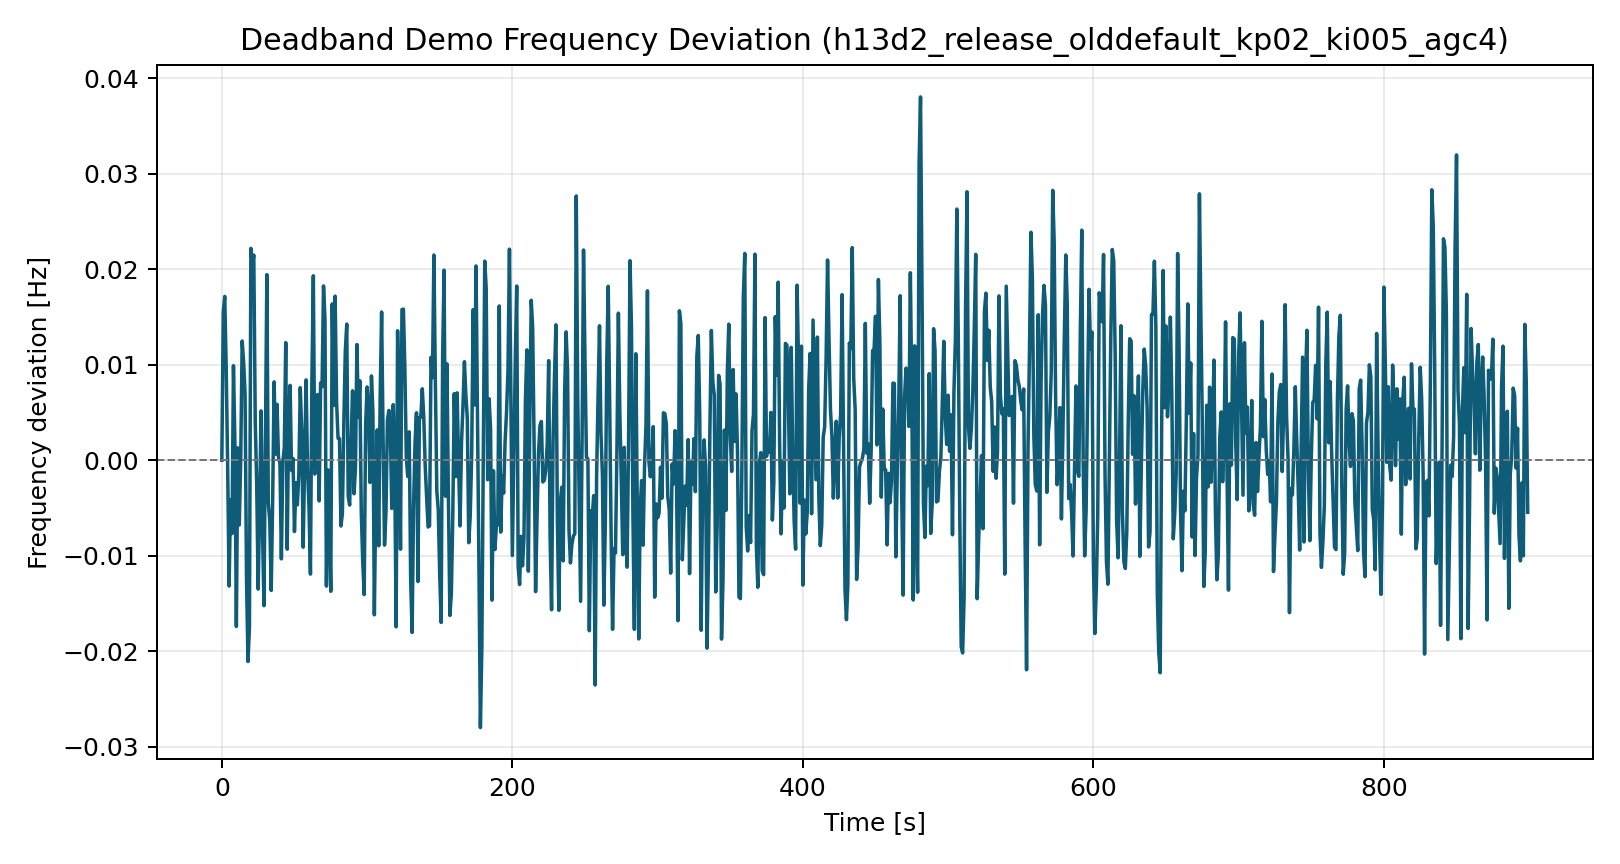

The file beside this chart, header and first rows:
time_s, freq_dev_hz
0.0, 0.0
1.0, 0.01552
2.0, 0.01715
3.0, 0.009772
4.0, -0.0005273
5.0, -0.01317
6.0, -0.004124
7.0, -0.007678
8.0, 0.0099
9.0, 0.00189
10.0, -0.0174
11.0, 0.001297
12.0, -0.006782
13.0, 0.0001123
14.0, 0.01249
15.0, 0.01027
16.0, 0.006961
17.0, -0.01245
18.0, -0.02107
19.0, -0.01752
20.0, 0.02219
21.0, 0.02049
22.0, 0.02148
23.0, 0.00414
24.0, -0.002494
25.0, -0.01349
26.0, -0.00508
27.0, 0.005169
28.0, -0.007198
29.0, -0.01523
30.0, 0.002704
31.0, 0.01943
32.0, -0.004477
33.0, -0.006321
34.0, -0.01363
35.0, -0.004022
36.0, 0.008205
37.0, 0.000636
38.0, 0.005858
39.0, 0.0003101
40.0, -0.0003358
41.0, -0.01032
42.0, -0.0001541
43.0, 0.001292
44.0, 0.01231
45.0, -0.00931
46.0, 0.00416
47.0, 0.007842
48.0, -0.001074
49.0, 0.0001874
50.0, -0.007464
51.0, -0.002359
52.0, -0.004668
53.0, -0.001413
54.0, 0.007598
55.0, 0.003035
56.0, -0.009101
57.0, -0.0005503
58.0, 0.008413
59.0, -0.0008401
... 840 more rows
